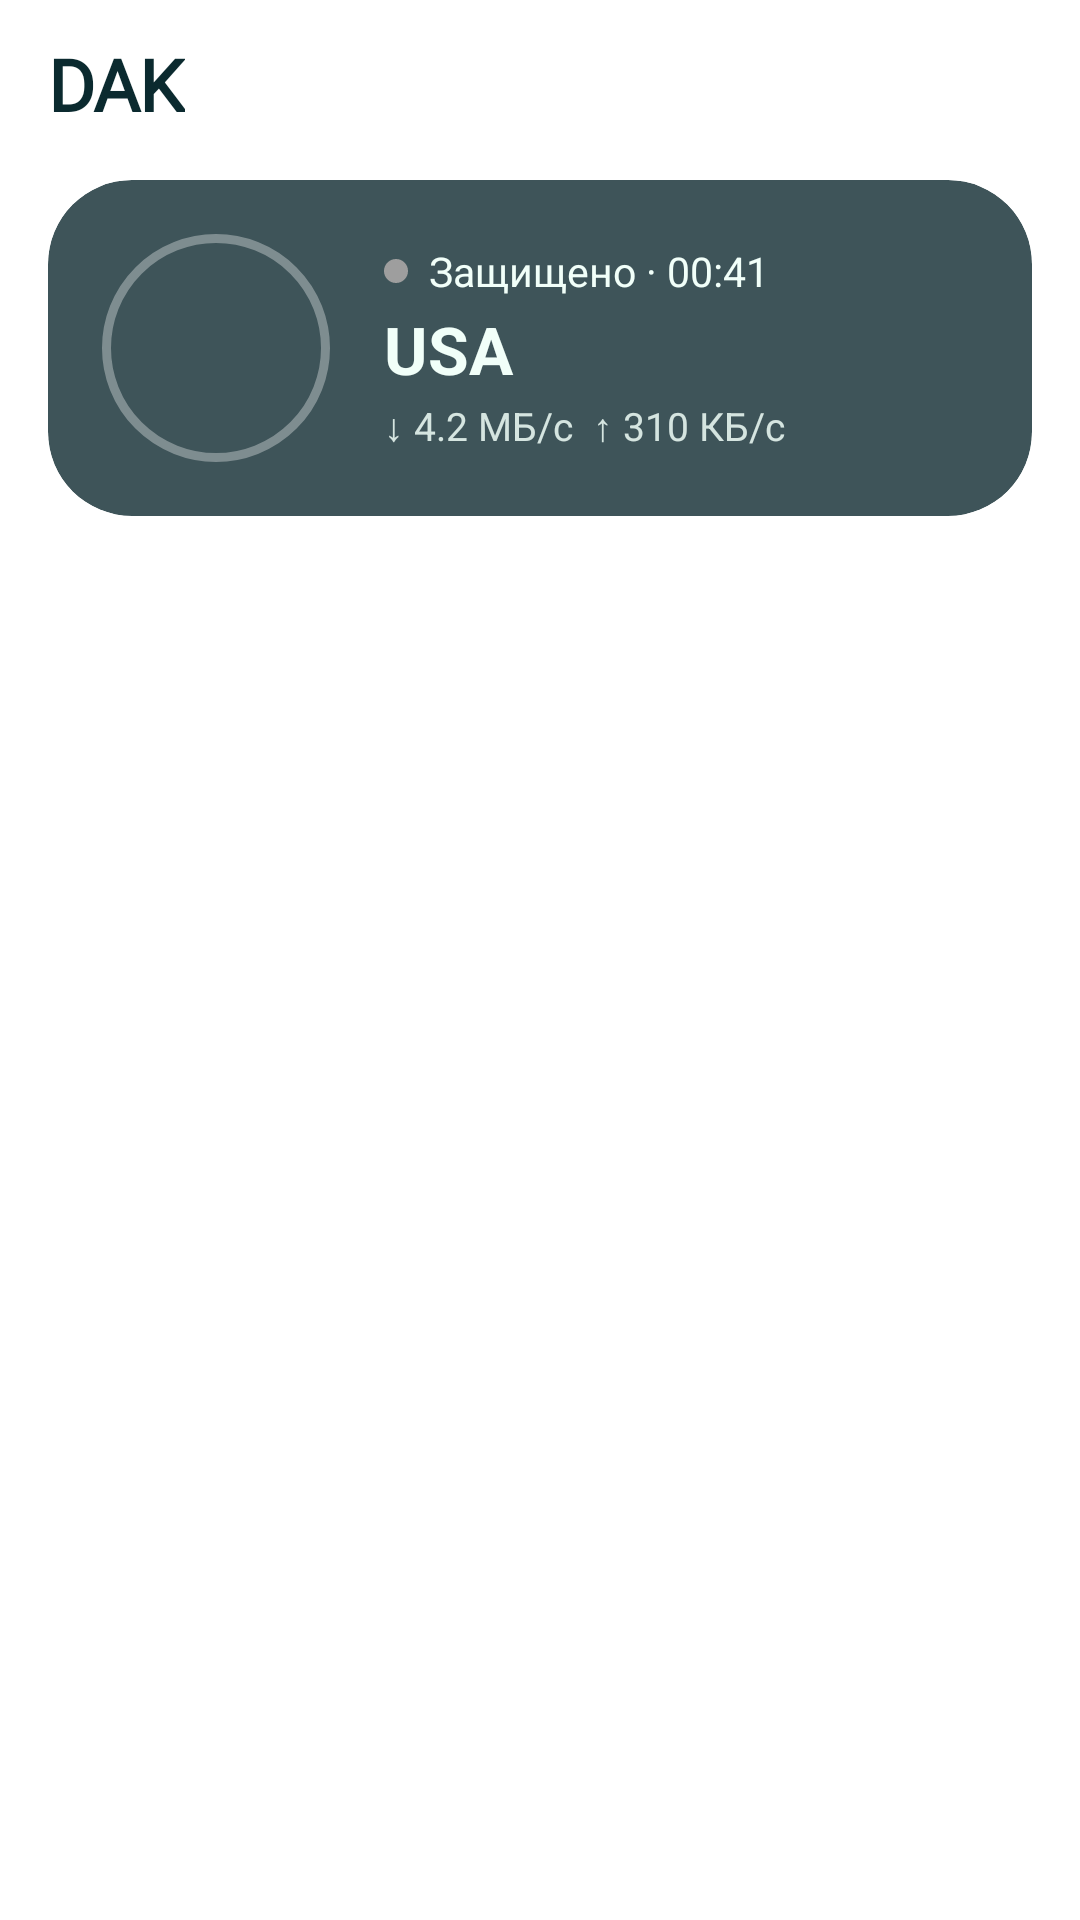

Write the Android layout XML for this screen, with the resource values it uses.
<!-- AndroidManifest.xml: application theme Theme.Start -->
<!-- res/layout/layout_group_list.xml -->
<?xml version="1.0" encoding="utf-8"?>
<LinearLayout xmlns:android="http://schemas.android.com/apk/res/android"
    xmlns:app="http://schemas.android.com/apk/res-auto"
    xmlns:tools="http://schemas.android.com/tools"
    android:layout_width="match_parent"
    android:layout_height="match_parent"
    android:orientation="vertical"
    tools:context=".ui.ConfigurationFragment">

    <include
        layout="@layout/layout_appbar"
        android:layout_width="match_parent"
        android:layout_height="wrap_content" />

    <include layout="@layout/layout_status_card" />

    <com.google.android.material.tabs.TabLayout
        android:id="@+id/group_tab"
        android:layout_width="match_parent"
        android:layout_height="40dp"
        android:layout_marginBottom="6dp"
        android:background="@android:color/transparent"
        android:clipToPadding="false"
        android:elevation="0dp"
        android:visibility="gone"
        android:layout_marginStart="12dp"
        app:tabBackground="@drawable/kombain_chip_tab"
        app:tabGravity="start"
        app:tabIndicator="@null"
        app:tabIndicatorHeight="0dp"
        app:tabMinWidth="0dp"
        app:tabMode="scrollable"
        app:tabPaddingEnd="18dp"
        app:tabPaddingStart="18dp"
        app:tabRippleColor="@android:color/transparent"
        app:tabSelectedTextColor="@color/kombain_on_card"
        app:tabTextAppearance="@style/TextAppearance.Kombain.Chip"
        app:tabTextColor="@color/kombain_text2" />

    <androidx.viewpager2.widget.ViewPager2
        android:id="@+id/group_pager"
        android:layout_width="match_parent"
        android:layout_height="match_parent" />

</LinearLayout>
<!-- res/layout/layout_appbar.xml (included above) -->
<?xml version="1.0" encoding="utf-8"?>
<com.google.android.material.appbar.AppBarLayout xmlns:android="http://schemas.android.com/apk/res/android"
    xmlns:app="http://schemas.android.com/apk/res-auto"
    android:id="@+id/appbar"
    android:layout_width="match_parent"
    android:layout_height="64dp"
    android:background="?android:attr/colorBackground"
    app:elevation="0dp">

    <com.google.android.material.appbar.MaterialToolbar
        android:id="@+id/toolbar"
        android:layout_width="match_parent"
        android:layout_height="match_parent"
        android:background="?android:attr/colorBackground"
        android:paddingStart="4dp"
        android:theme="@style/ThemeOverlay.Kombain.Toolbar"
        android:touchscreenBlocksFocus="false"
        app:popupTheme="@style/ThemeOverlay.AppCompat.DayNight"
        app:title="@string/app_name"
        app:titleTextAppearance="@style/TextAppearance.Kombain.Title" />
</com.google.android.material.appbar.AppBarLayout>
<!-- res/layout/layout_status_card.xml (included above) -->
<?xml version="1.0" encoding="utf-8"?>
<com.google.android.material.card.MaterialCardView xmlns:android="http://schemas.android.com/apk/res/android"
    xmlns:app="http://schemas.android.com/apk/res-auto"
    xmlns:tools="http://schemas.android.com/tools"
    android:id="@+id/status_card"
    android:layout_width="match_parent"
    android:layout_height="wrap_content"
    android:layout_marginStart="16dp"
    android:layout_marginTop="4dp"
    android:layout_marginEnd="16dp"
    android:layout_marginBottom="12dp"
    android:clickable="true"
    android:focusable="true"
    app:cardBackgroundColor="@color/kombain_card_off"
    app:cardCornerRadius="28dp"
    app:cardElevation="0dp"
    app:strokeWidth="0dp">

    <LinearLayout
        android:layout_width="match_parent"
        android:layout_height="wrap_content"
        android:clipChildren="false"
        android:clipToPadding="false"
        android:gravity="center_vertical"
        android:orientation="horizontal"
        android:paddingStart="8dp"
        android:paddingTop="8dp"
        android:paddingEnd="18dp"
        android:paddingBottom="8dp">

        
        
        <FrameLayout
            android:id="@+id/status_knob"
            android:layout_width="96dp"
            android:layout_height="96dp"
            android:clickable="true"
            android:contentDescription="@string/kb_toggle"
            android:focusable="true">

            <View
                android:id="@+id/status_pulse"
                android:layout_width="match_parent"
                android:layout_height="match_parent"
                android:alpha="0"
                android:background="@drawable/kombain_knob_pulse" />

            <View
                android:layout_width="76dp"
                android:layout_height="76dp"
                android:layout_gravity="center"
                android:background="@drawable/kombain_knob_ring" />

            <ImageView
                android:id="@+id/status_knob_icon"
                android:layout_width="58dp"
                android:layout_height="58dp"
                android:layout_gravity="center"
                android:background="@drawable/kombain_knob_core"
                android:padding="15dp"
                android:src="@drawable/ic_kombain_power" />

            <io.nekohasekai.sagernet.ui.KnobSpinner
                android:id="@+id/status_progress"
                android:layout_width="76dp"
                android:layout_height="76dp"
                android:layout_gravity="center"
                android:visibility="gone" />
        </FrameLayout>

        <LinearLayout
            android:layout_width="0dp"
            android:layout_height="wrap_content"
            android:layout_marginStart="8dp"
            android:layout_weight="1"
            android:orientation="vertical">

            <LinearLayout
                android:layout_width="wrap_content"
                android:layout_height="wrap_content"
                android:gravity="center_vertical"
                android:orientation="horizontal">

                <View
                    android:id="@+id/status_dot"
                    android:layout_width="8dp"
                    android:layout_height="8dp"
                    android:background="@drawable/kombain_dot" />

                <TextView
                    android:id="@+id/status_title"
                    android:layout_width="wrap_content"
                    android:layout_height="wrap_content"
                    android:layout_marginStart="7dp"
                    android:textColor="@color/kombain_on_card"
                    android:textSize="13.5sp"
                    tools:text="Защищено · 00:41" />
            </LinearLayout>

            <TextView
                android:id="@+id/status_server"
                android:layout_width="match_parent"
                android:layout_height="wrap_content"
                android:layout_marginTop="2dp"
                android:ellipsize="end"
                android:maxLines="1"
                android:textColor="@color/kombain_on_card"
                android:textSize="22sp"
                android:textStyle="bold"
                tools:text="USA" />

            <TextView
                android:id="@+id/status_detail"
                android:layout_width="match_parent"
                android:layout_height="wrap_content"
                android:layout_marginTop="2dp"
                android:alpha="0.85"
                android:ellipsize="end"
                android:maxLines="1"
                android:textColor="@color/kombain_on_card"
                android:textSize="13sp"
                tools:text="↓ 4.2 МБ/с  ↑ 310 КБ/с" />

            <io.nekohasekai.sagernet.widget.SpeedGraphView
                android:id="@+id/status_graph"
                android:layout_width="match_parent"
                android:layout_height="26dp"
                android:layout_marginTop="6dp"
                android:visibility="gone" />
        </LinearLayout>

        <com.google.android.material.switchmaterial.SwitchMaterial
            android:id="@+id/status_switch"
            android:layout_width="0dp"
            android:layout_height="0dp"
            android:visibility="gone" />
    </LinearLayout>
</com.google.android.material.card.MaterialCardView>
<!-- resources referenced by this layout -->
<resources>
  <color name="kombain_card_off">#3E5459</color>
  <color name="kombain_on_card">#F1FFF9</color>
  <color name="kombain_text2">#5B7176</color>
  <!-- drawable kombain_chip_tab (drawable) -->
  <?xml version="1.0" encoding="utf-8"?>
  <selector xmlns:android="http://schemas.android.com/apk/res/android">
      <item android:state_selected="true">
          <inset android:insetLeft="3dp" android:insetRight="3dp" android:insetTop="2dp" android:insetBottom="2dp">
              <shape android:shape="rectangle">
                  <corners android:radius="18dp" />
                  <solid android:color="@color/kombain_card" />
              </shape>
          </inset>
      </item>
      <item>
          <inset android:insetLeft="3dp" android:insetRight="3dp" android:insetTop="2dp" android:insetBottom="2dp">
              <shape android:shape="rectangle">
                  <corners android:radius="18dp" />
                  <solid android:color="@color/kombain_tile" />
                  <stroke android:width="1dp" android:color="@color/kombain_tile_stroke" />
              </shape>
          </inset>
      </item>
  </selector>
  <!-- drawable kombain_dot (drawable) -->
  <shape xmlns:android="http://schemas.android.com/apk/res/android" android:shape="oval">
      <solid android:color="#9E9E9E" />
  </shape>
  <!-- drawable kombain_knob_pulse (drawable) -->
  <shape xmlns:android="http://schemas.android.com/apk/res/android" android:shape="oval">
      <stroke android:width="3dp" android:color="#CCFFFFFF" />
  </shape>
  <!-- drawable kombain_knob_ring (drawable) -->
  <shape xmlns:android="http://schemas.android.com/apk/res/android" android:shape="oval">
      <stroke android:width="3dp" android:color="#55FFFFFF" />
  </shape>
  <string name="app_name" translatable="false">DAK</string>
  <string name="kb_toggle">Включить или выключить VPN</string>
  <style name="TextAppearance.Kombain.Chip" parent="TextAppearance.Design.Tab">
          <item name="android:textSize">14sp</item>
          <item name="textAllCaps">false</item>
          <item name="android:textAllCaps">false</item>
          <item name="android:textStyle">bold</item>
          <item name="android:fontFamily">@font/kombain_font</item>
          <item name="fontFamily">@font/kombain_font</item>
      </style>
  <style name="TextAppearance.Kombain.Title" parent="TextAppearance.MaterialComponents.Headline5">
          <item name="android:textSize">24sp</item>
          <item name="android:textStyle">bold</item>
          <item name="android:textColor">@color/kombain_text</item>
          <item name="android:letterSpacing">-0.01</item>
          <item name="android:fontFamily">@font/kombain_font</item>
          <item name="fontFamily">@font/kombain_font</item>
      </style>
  <style name="ThemeOverlay.Kombain.Toolbar" parent="ThemeOverlay.MaterialComponents.Toolbar.Surface">
          <item name="colorControlNormal">@color/kombain_text</item>
          <item name="android:textColorPrimary">@color/kombain_text</item>
          <item name="actionMenuTextColor">@color/kombain_text</item>
      </style>
  <style name="Theme.Start" parent="Theme.MaterialComponents.DayNight">
          <item name="android:navigationBarColor">@android:color/transparent</item>
          <item name="colorPrimary">@android:color/transparent</item>
          <item name="colorPrimaryDark">@android:color/transparent</item>
          <item name="android:backgroundDimEnabled">false</item>
          <item name="android:windowNoTitle">true</item>
          <item name="windowActionBar">false</item>
          <item name="windowNoTitle">true</item>
      </style>
  <color name="kombain_card">#0E8F69</color>
  <color name="kombain_tile">#FFFFFF</color>
  <color name="kombain_tile_stroke">#1F0E3B43</color>
  <color name="kombain_text">#0B2A2F</color>
</resources>
